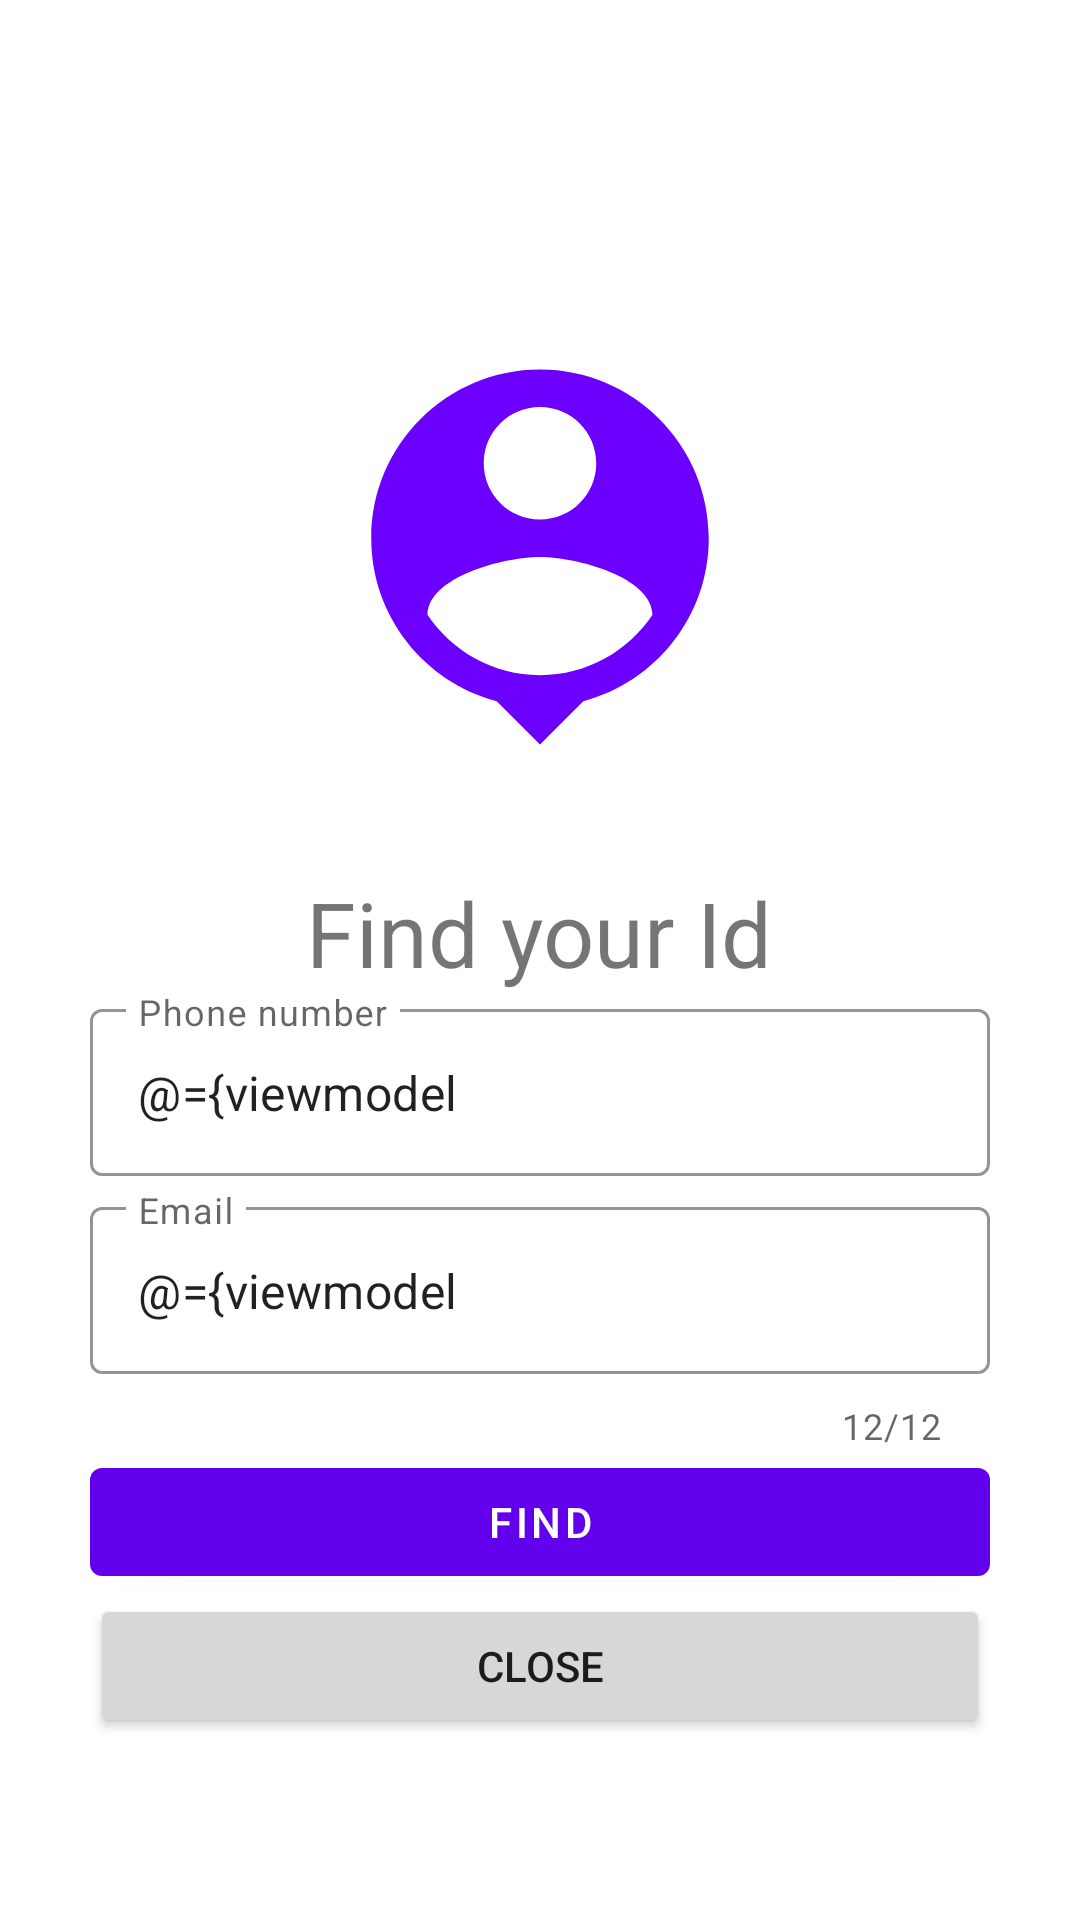

Here is an Android app screen rendered from its layout file. Give the layout XML and the strings, colors and styles it references.
<!-- AndroidManifest.xml: application theme Theme.Mvvm_sns -->
<!-- res/layout/activity_find_id.xml -->
<?xml version="1.0" encoding="utf-8"?>
<LinearLayout xmlns:android="http://schemas.android.com/apk/res/android"
    xmlns:app="http://schemas.android.com/apk/res-auto"
    xmlns:tools="http://schemas.android.com/tools"
    android:layout_width="match_parent"
    android:layout_height="match_parent"
    android:orientation="vertical"
    android:gravity ="center"
    android:padding="30dp"
    tools:context=".login.FindIdActivity">
    <ImageView
        android:layout_width="150dp"
        android:layout_height="150dp"
        android:src="@drawable/ic_baseline_person_pin_24"
        android:layout_marginTop="50dp"
        android:layout_marginBottom="30dp" />

    <TextView
        android:layout_width="wrap_content"
        android:layout_height="wrap_content"
        android:text="Find your Id"
        android:textSize="30dp" />

    <com.google.android.material.textfield.TextInputLayout
        android:layout_width="match_parent"
        android:layout_height="wrap_content"
        app:shapeAppearance="@style/ShapeAppearance.MaterialComponents.MediumComponent"
        android:layout_gravity="right"
        app:boxStrokeColor="@color/black"
        app:endIconMode="clear_text"
        style="@style/Widget.MaterialComponents.TextInputLayout.OutlinedBox"
        android:hint="Phone number">

        <com.google.android.material.textfield.TextInputEditText
            android:id="@+id/user_id"
            android:layout_width="match_parent"
            android:layout_height="wrap_content"
            android:maxLength="12"
            android:inputType="text"
            android:text="@={viewmodel.email}"
            android:layout_marginBottom="5dp" />
    </com.google.android.material.textfield.TextInputLayout>

    <com.google.android.material.textfield.TextInputLayout
        android:layout_width="match_parent"
        android:layout_height="wrap_content"
        app:shapeAppearance="@style/ShapeAppearance.MaterialComponents.MediumComponent"
        android:layout_gravity="right"
        app:counterEnabled="true"
        app:counterMaxLength="12"
        app:boxStrokeColor="@color/black"
        app:endIconMode="clear_text"

        style="@style/Widget.MaterialComponents.TextInputLayout.OutlinedBox"

        android:hint="Email">

        <com.google.android.material.textfield.TextInputEditText

            android:id="@+id/search_term_edit_text"
            android:text="@={viewmodel.password}"
            android:layout_width="match_parent"
            android:layout_height="wrap_content"
            android:maxLength="12"
            android:inputType="text"
            android:layout_marginBottom="5dp" />
    </com.google.android.material.textfield.TextInputLayout>

    <com.google.android.material.button.MaterialButton

        android:layout_width="300dp"
        android:layout_height="wrap_content"
        android:onClick="@{()->loginactivity.login()}"
        android:text="Find" />


    <androidx.appcompat.widget.AppCompatButton
        android:layout_width="300dp"
        android:layout_height="wrap_content"
        android:text="close" />

</LinearLayout>
<!-- resources referenced by this layout -->
<resources>
  <!-- drawable ic_baseline_person_pin_24 (drawable) -->
  <vector android:height="24dp" android:tint="#6C00FF"
      android:viewportHeight="24" android:viewportWidth="24"
      android:width="24dp" xmlns:android="http://schemas.android.com/apk/res/android">
      <path android:fillColor="@android:color/white" android:pathData="M12,2c-4.97,0 -9,4.03 -9,9 0,4.17 2.84,7.67 6.69,8.69L12,22l2.31,-2.31C18.16,18.67 21,15.17 21,11c0,-4.97 -4.03,-9 -9,-9zM12,4c1.66,0 3,1.34 3,3s-1.34,3 -3,3 -3,-1.34 -3,-3 1.34,-3 3,-3zM12,18.3c-2.5,0 -4.71,-1.28 -6,-3.22 0.03,-1.99 4,-3.08 6,-3.08 1.99,0 5.97,1.09 6,3.08 -1.29,1.94 -3.5,3.22 -6,3.22z"/>
  </vector>
  <style name="Theme.Mvvm_sns" parent="Theme.MaterialComponents.DayNight.DarkActionBar">
          
          <item name="colorPrimary">@color/purple_500</item>
          <item name="colorPrimaryVariant">@color/purple_700</item>
          <item name="colorOnPrimary">@color/white</item>
          
          <item name="colorSecondary">@color/teal_200</item>
          <item name="colorSecondaryVariant">@color/teal_700</item>
          <item name="colorOnSecondary">@color/black</item>
          
          <item name="android:statusBarColor" tools:targetApi="l">?attr/colorPrimaryVariant</item>
          
      </style>
  <!-- not gathered from this repository: default colours our renderer supplied (Android Studio template values) -->
  <color name="purple_500">#FF6200EE</color>
  <color name="purple_700">#FF3700B3</color>
  <color name="teal_200">#FF03DAC5</color>
  <color name="teal_700">#FF018786</color>
  <color name="black">#FF000000</color>
  <color name="white">#FFFFFFFF</color>
</resources>
